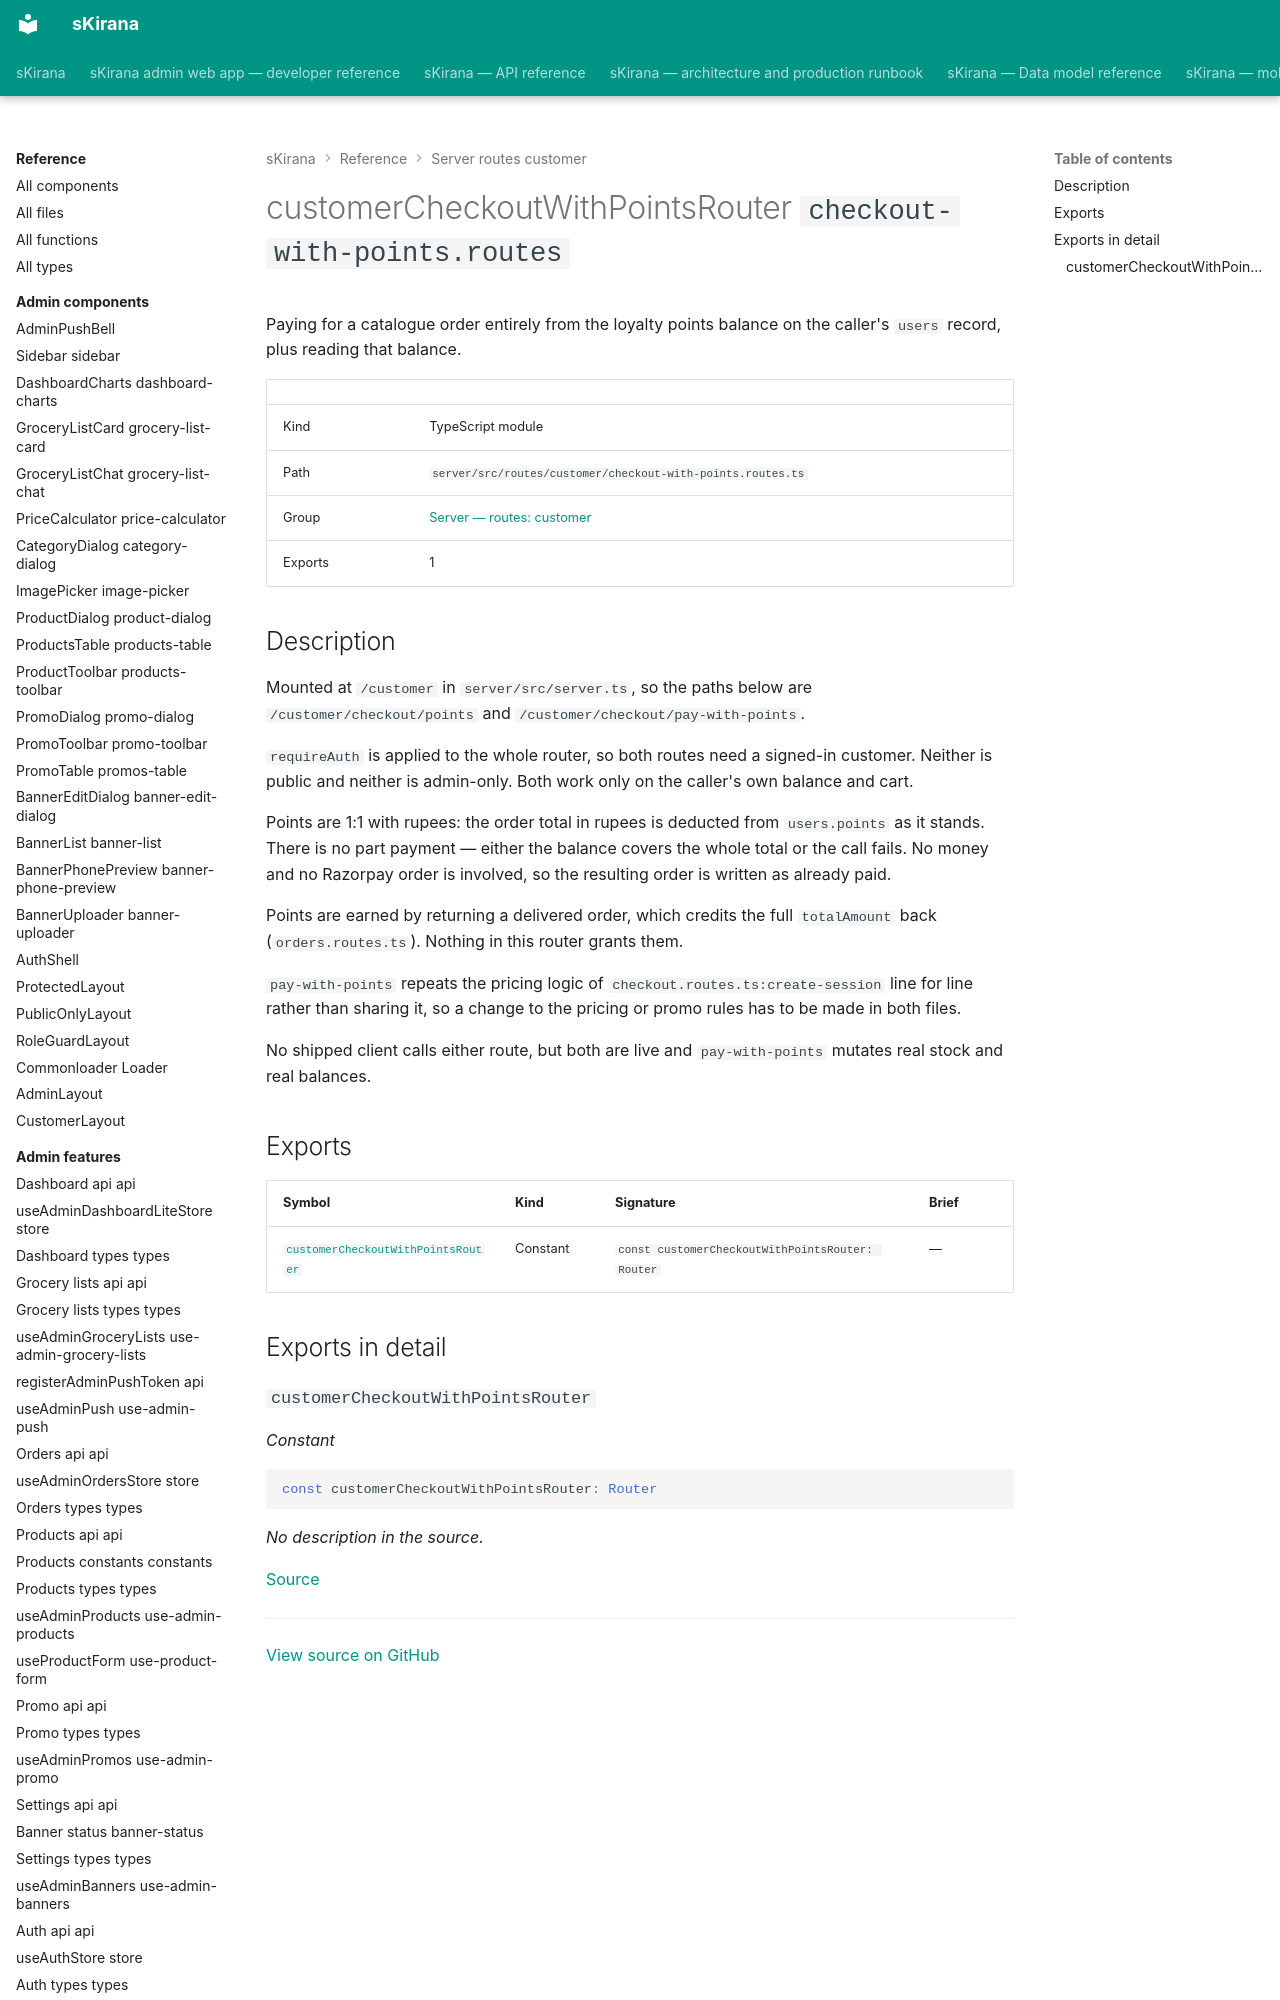

repository: shiv-anshu-gupta/TypeScriptProject · page: reference/server-routes-customer/routes-customer-checkout-with-points-routes/index.html · generator: mkdocs

# customerCheckoutWithPointsRouter `checkout-with-points.routes`

Paying for a catalogue order entirely from the loyalty points balance on the caller's `users` record, plus reading that balance.

|  |  |
|---|---|
| Kind | TypeScript module |
| Path | `server/src/routes/customer/checkout-with-points.routes.ts` |
| Group | [Server — routes: customer](index.md) |
| Exports | 1 |
